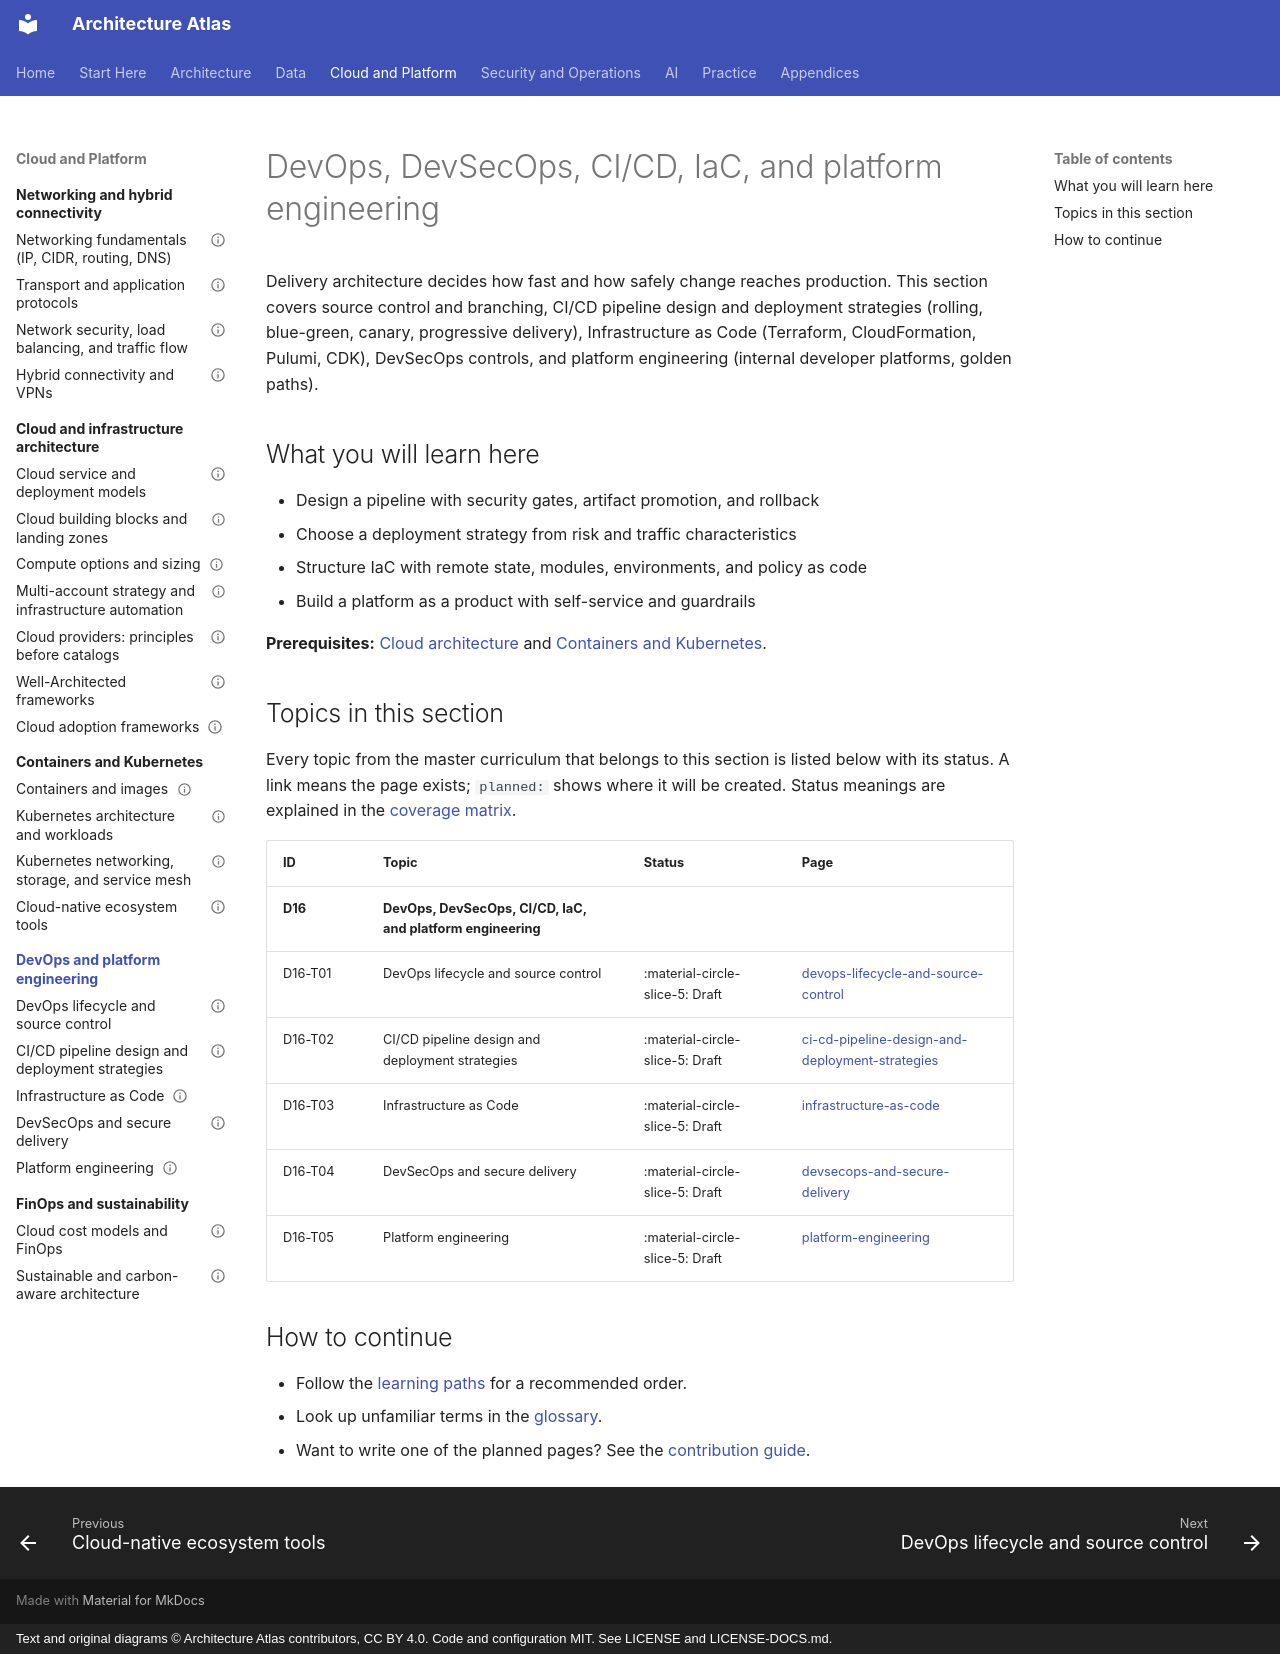

repository: vinay9354/architecture-atlas · page: devops-and-platform-engineering/index.html · generator: mkdocs · copyright: Text and original diagrams © Architecture Atlas contributors, CC BY 4.0. Code and configuration MIT. See LICENSE and LICENSE-DOCS.md.

---
title: DevOps, DevSecOps, CI/CD, IaC, and platform engineering
description: "Delivery architecture decides how fast and how safely change reaches production. This section covers."
---

# DevOps, DevSecOps, CI/CD, IaC, and platform engineering

Delivery architecture decides how fast and how safely change reaches production. This section covers
source control and branching, CI/CD pipeline design and deployment strategies (rolling, blue-green,
canary, progressive delivery), Infrastructure as Code (Terraform, CloudFormation, Pulumi, CDK),
DevSecOps controls, and platform engineering (internal developer platforms, golden paths).

## What you will learn here

- Design a pipeline with security gates, artifact promotion, and rollback
- Choose a deployment strategy from risk and traffic characteristics
- Structure IaC with remote state, modules, environments, and policy as code
- Build a platform as a product with self-service and guardrails

**Prerequisites:** [Cloud architecture](../cloud-architecture/index.md) and [Containers and Kubernetes](../containers-and-kubernetes/index.md).

## Topics in this section

Every topic from the master curriculum that belongs to this section is listed below with its
status. A link means the page exists; `planned:` shows where it will be created. Status meanings
are explained in the [coverage matrix](../appendices/coverage-matrix.md).

<!-- coverage:start -->
| ID | Topic | Status | Page |
|---|---|---|---|
| **D16** | **DevOps, DevSecOps, CI/CD, IaC, and platform engineering** | | |
| D16-T01 | DevOps lifecycle and source control | :material-circle-slice-5: Draft | [devops-lifecycle-and-source-control](devops-lifecycle-and-source-control.md) |
| D16-T02 | CI/CD pipeline design and deployment strategies | :material-circle-slice-5: Draft | [ci-cd-pipeline-design-and-deployment-strategies](ci-cd-pipeline-design-and-deployment-strategies.md) |
| D16-T03 | Infrastructure as Code | :material-circle-slice-5: Draft | [infrastructure-as-code](infrastructure-as-code.md) |
| D16-T04 | DevSecOps and secure delivery | :material-circle-slice-5: Draft | [devsecops-and-secure-delivery](devsecops-and-secure-delivery.md) |
| D16-T05 | Platform engineering | :material-circle-slice-5: Draft | [platform-engineering](platform-engineering.md) |
<!-- coverage:end -->

## How to continue

- Follow the [learning paths](../start-here/learning-path.md) for a recommended order.
- Look up unfamiliar terms in the [glossary](../start-here/glossary.md).
- Want to write one of the planned pages? See the
  [contribution guide](https://github.com/vinay9354/architecture-atlas/blob/main/CONTRIBUTING.md).
